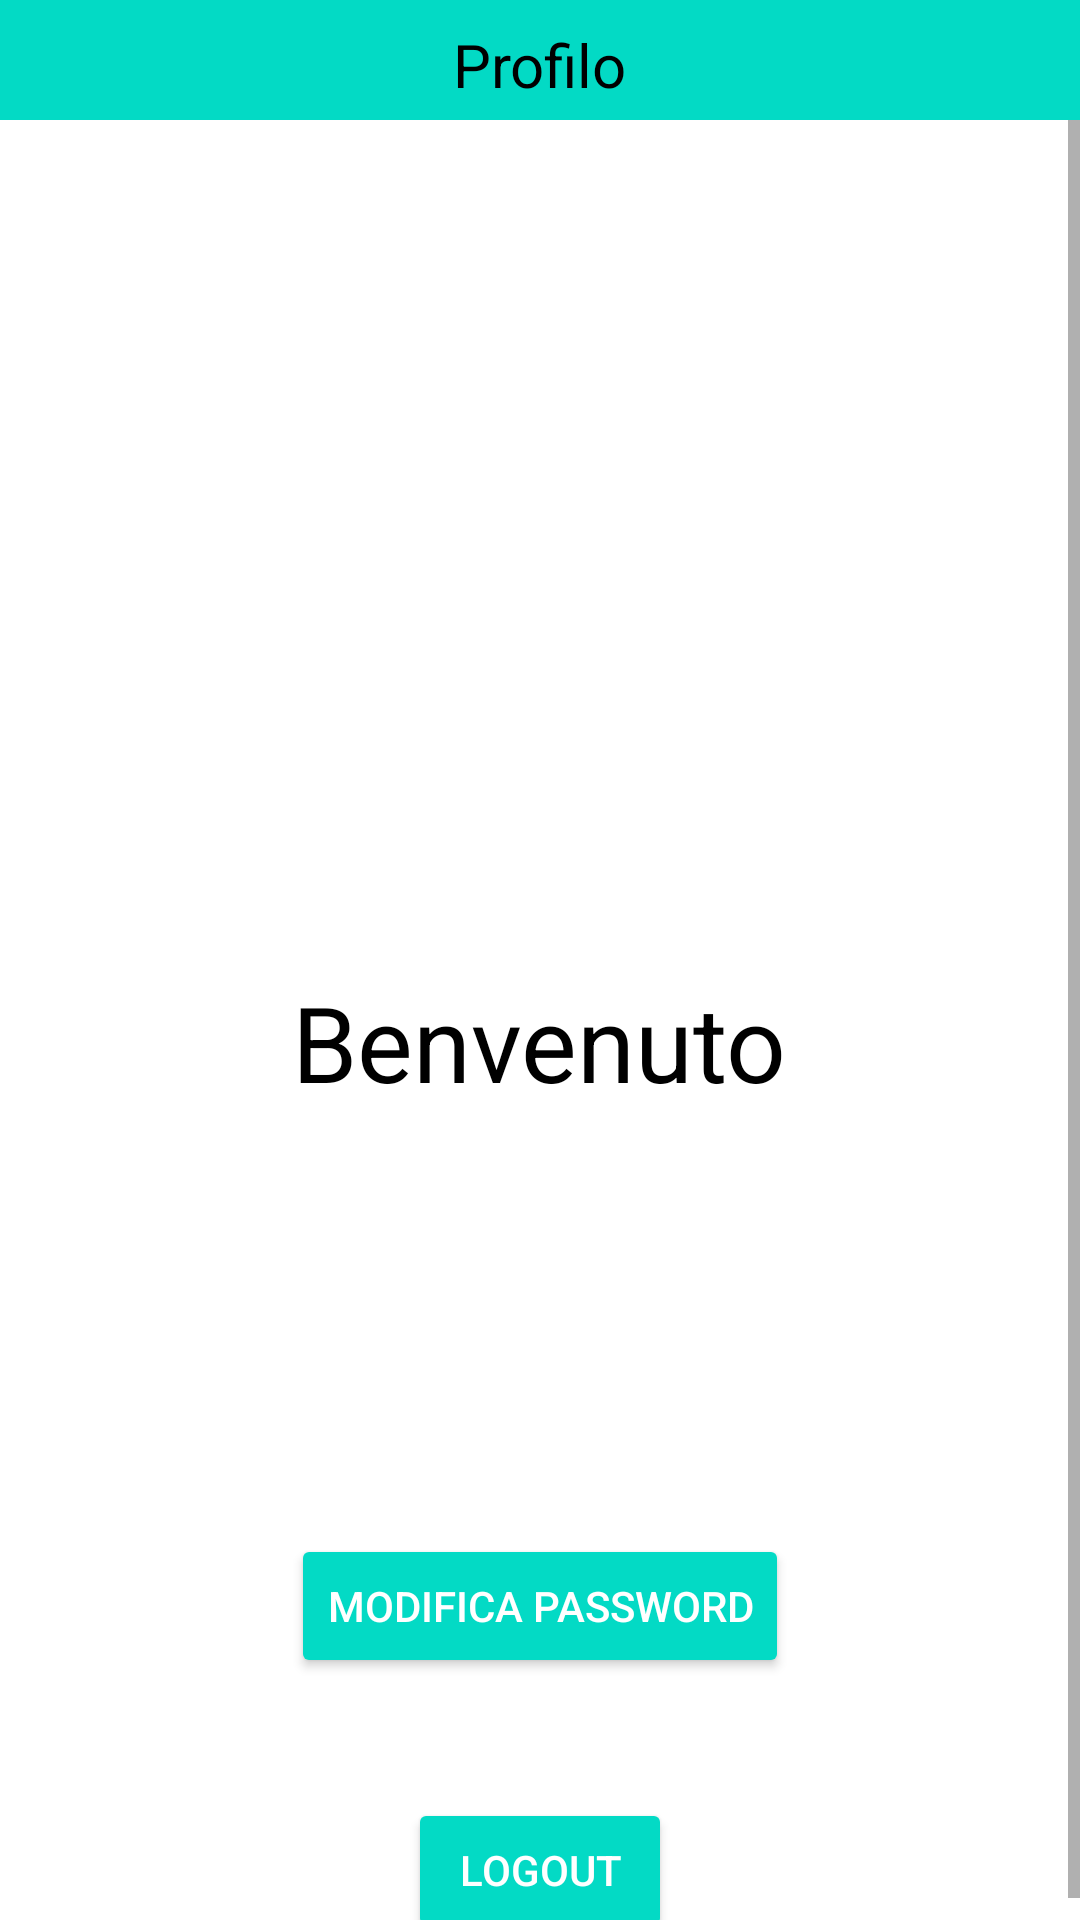

Layout XML and referenced resources for this Android screen:
<!-- AndroidManifest.xml: application theme Theme.Esercitazione -->
<!-- res/layout/activity_home.xml -->
<RelativeLayout xmlns:android="http://schemas.android.com/apk/res/android"
    xmlns:app="http://schemas.android.com/apk/res-auto"
    xmlns:tools="http://schemas.android.com/tools"
    android:layout_width="match_parent"
    android:layout_height="match_parent"
    tools:context=".Home">

    
    <View
        android:id="@+id/colorBar"
        android:layout_width="match_parent"
        android:layout_height="40dp"
        android:background="@color/teal_200" />

    <TextView
        android:id="@+id/textViewProfilo"
        android:layout_width="wrap_content"
        android:layout_height="wrap_content"
        android:layout_centerHorizontal="true"
        android:layout_marginTop="8dp"
        android:text="Profilo"
        android:textColor="@color/black"
        android:textSize="20sp" />

    <ScrollView
        android:layout_width="match_parent"
        android:layout_height="match_parent"
        android:layout_below="@id/colorBar">

        <LinearLayout
            android:layout_width="match_parent"
            android:layout_height="match_parent"
            android:orientation="vertical">

            <ImageView
                android:id="@+id/imageViewPlaceholder"
                android:layout_width="200dp"
                android:layout_height="200dp"
                android:layout_marginTop="56dp"
                android:layout_marginBottom="8dp"
                android:layout_gravity="center_horizontal"
                android:src="@drawable/placeholder" />

            <TextView
                android:id="@+id/BenvenutoUsername"
                android:layout_width="wrap_content"
                android:layout_height="wrap_content"
                android:layout_marginTop="20dp"
                android:layout_gravity="center_horizontal"
                android:textColor="@color/black"
                android:text="Benvenuto"
                android:textSize="35sp" />

            <TextView
                android:id="@+id/TextViewCitta"
                android:layout_width="wrap_content"
                android:layout_height="wrap_content"
                android:layout_marginTop="20dp"
                android:layout_gravity="center_horizontal"
                android:textColor="@color/black"
                android:textSize="30sp" />

            <TextView
                android:id="@+id/TextViewDataNascita"
                android:layout_width="wrap_content"
                android:layout_height="wrap_content"
                android:layout_marginTop="20dp"
                android:layout_gravity="center_horizontal"
                android:textColor="@color/black"
                android:textSize="30sp" />

            <Button
                android:id="@+id/show_list_button"
                android:layout_width="wrap_content"
                android:layout_height="wrap_content"
                android:layout_gravity="center_horizontal"
                android:layout_marginTop="20dp"
                android:text="Mostra lista"
                android:textColor="@color/white"
                app:backgroundTint="@color/teal_200"
                android:visibility="gone"/>

            <LinearLayout
                android:id="@+id/search_layout"
                android:layout_width="match_parent"
                android:layout_height="wrap_content"
                android:orientation="horizontal"
                android:visibility="gone">

                <EditText
                    android:id="@+id/ricerca_edit_text"
                    android:layout_width="0dp"
                    android:layout_height="wrap_content"
                    android:layout_weight="1"
                    android:hint="Cerca per nome"
                    android:inputType="text"
                    android:maxLines="1" />

                <Button
                    android:id="@+id/cerca_button"
                    android:layout_width="wrap_content"
                    android:layout_height="wrap_content"
                    android:textColor="@color/white"
                    app:backgroundTint="@color/teal_200"
                    android:layout_marginEnd="8dp"
                    android:text="Cerca" />

            </LinearLayout>

            <ListView
                android:id="@+id/utenti_list_view"
                android:layout_width="match_parent"
                android:layout_height="wrap_content"
                android:layout_weight="1"
                android:visibility="gone" />

            <Button
                android:id="@+id/modifica_password_btn"
                android:layout_width="wrap_content"
                android:layout_height="wrap_content"
                android:layout_gravity="center_horizontal"
                android:layout_marginTop="20dp"
                android:text="Modifica password"
                android:textColor="@color/white"
                app:backgroundTint="@color/teal_200" />

            <Button
                android:id="@+id/logout_btn"
                android:layout_width="wrap_content"
                android:layout_height="wrap_content"
                android:layout_gravity="center_horizontal"
                android:layout_marginTop="40dp"
                android:text="Logout"
                android:textColor="@color/white"
                app:backgroundTint="@color/teal_200" />

        </LinearLayout>

    </ScrollView>

</RelativeLayout>
<!-- resources referenced by this layout -->
<resources>
  <color name="black">#FF000000</color>
  <color name="teal_200">#FF03DAC5</color>
  <color name="white">#FFFFFFFF</color>
  <style name="Theme.Esercitazione" parent="Theme.MaterialComponents.DayNight.NoActionBar">
          
          <item name="colorPrimary">@color/purple_500</item>
          <item name="colorPrimaryVariant">@color/purple_700</item>
          <item name="colorOnPrimary">@color/white</item>
          
          <item name="colorSecondary">@color/teal_200</item>
          <item name="colorSecondaryVariant">@color/teal_700</item>
          <item name="colorOnSecondary">@color/black</item>
          
          <item name="android:statusBarColor">?attr/colorPrimaryVariant</item>
          
      </style>
  <color name="purple_500">#FF6200EE</color>
  <color name="purple_700">#FF3700B3</color>
  <color name="teal_700">#FF018786</color>
</resources>
